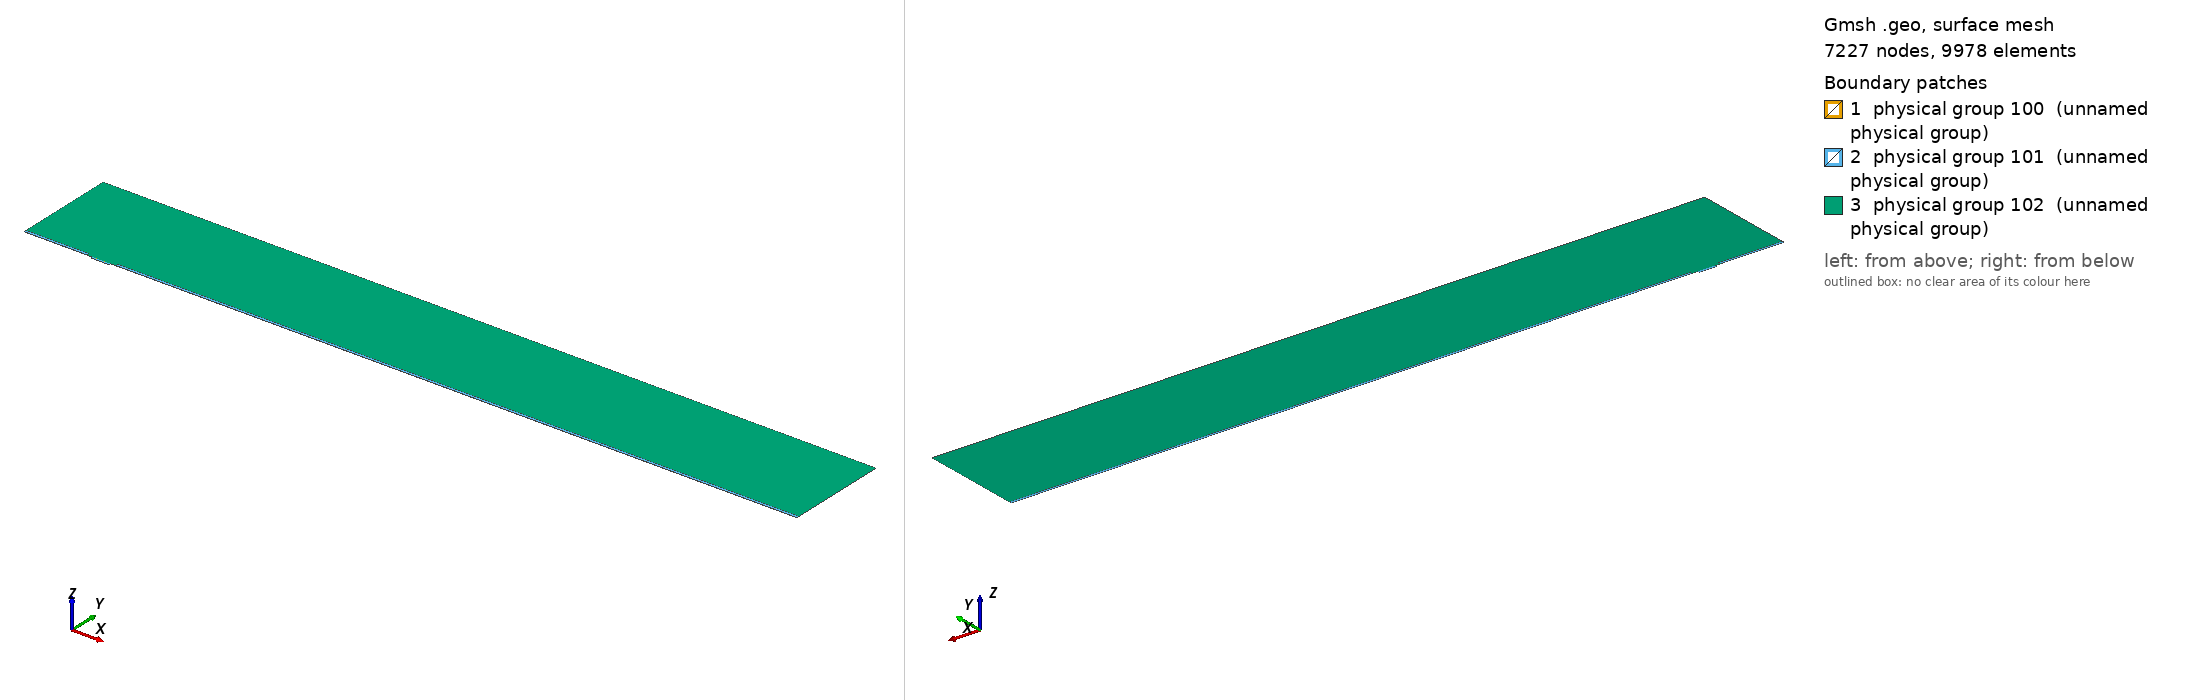

Gmsh geometry script, surface-meshed: 7227 nodes, 9978 surface elements. Boundary patches (legend numbers): 1 physical group 100 (unnamed physical group), 2 physical group 101 (unnamed physical group), 3 physical group 102 (unnamed physical group). Left view from above one corner, right view from below the opposite corner. Legend entries are the model's physical surfaces. The drawing asked Gmsh for element sizes between 1% and 20% of the model's largest extent; the script's own settings can give other sizes.

=== mesh.geo (drawn) ===
// Macro parameters
deltaStar = 1;
D = 2.75 * deltaStar; // depth of the gap 
W = 26 * deltaStar; // width of the gap
r = 8; // length of non-constant quads upstream and downstream of the gap
s = 8; // length of non-constant quads left and right inside the gap
BL = 0.25 * deltaStar; // height of the second layer of quad elements
BL_upper = 3.5 * deltaStar; // height of the third layer of quad elements
x0 = 100 * deltaStar; // x distance from inflow to gap
lengthOutflow = 1000 * deltaStar; // length after the gap
x3 = W + lengthOutflow; // last point of the domain
height = 150 * deltaStar; // height of the triangular region
triagHeightRegion_inflow = height - BL - BL_upper; // height of the triangular region

// Micro parameters
dx = 0.05; // dx of square elements near the leading and trailing edge of the gap (most resolution-demanding points in the domain)
size_triag_v_top = 32; // size of the elements in the upper triangular region

// All the value below are between 0 and 1. =1  means the elements are all equal in size. Avoid using values very close to 1, because we dividing by log(p) in the formula.
dy_in_v_right = 1.5; // heighest quad in the upper layer of quads, in the right part of the gap
dy_in_v_left = 1.75; // heighest quad in the upper layer of quads, in the left part of the gap
//p_in_v_right = (W / 2 - dy_in_v_right) / (W / 2 - dx); // densitiy concentration of elements inside the gap, vertically, near the right wall.
//p_in_v_left = (W / 2 - dy_in_v_left) / (W / 2 - dx); // densitiy concentration of elements inside the gap, vertically, near the left wall.
// fit (check the file scripts/fit_gmsh.py for more details)
p_in_v_left = 1.04645449 - 0.72589797/(W - 5.47760158)^0.49073995; // densitiy concentration of elements inside the gap, vertically, near the left wall.
p_in_v_right = 1.01007546 - 1.01562315/(W - 1.82092136)^0.74948754; // densitiy concentration of elements inside the gap, vertically, near the right wall.
p_in_h = 0.9; // densitiy concentration of elements inside the gap, horizontally. 

p_out_h = 0.5; // densitiy concentration of elements outside the gap, horizontally.
p_out_h_upper = 0.4; // densitiy concentration of elements outside the gap, horizontally on the upper layer of quads
p_out_v_inflow_dense = 0.8; // densitiy concentration of elements outside the gap, vertically, near the inflow and the gap
p_out_v_inflow_sparse = 0.99; // densitiy concentration of elements outside the gap, vertically, near the inflow and far from the gap
p_out_v_outflow_dense = 0.9; // densitiy concentration of elements outside the gap, vertically, near the outflow and the gap
p_out_v_outflow_sparse = 0.995; // densitiy concentration of elements outside the gap, vertically, near the outflow and far from the gap
p_triag_h_inflow = 0.8; // densitiy concentration of elements in the triangular region of the domain, horizontally.
p_triag_h_outflow = p_triag_h_inflow; // densitiy concentration of elements in the triangular region of the domain, horizontally.

enlarge_triag_inflow = 1.1; // heigher the value, larger the elements in the triangular region near the inflow
enlarge_triag_outflow = 1.1; // heigher the value, larger the elements in the triangular region near the outflow

// Automated parameters 
a_in_v_right = dx / (W / 2);
a_in_v_left = dx / (W / 2);
a_in_h = dx / (D / 2);
a_out_h = dx / BL;
a_out_v_inflow_dense = dx / r;
a_out_v_outflow_dense = dx / r;

// for the derivation of the formula, see file 20250123_gmshFormula.md in the docs folder
N_in_v_right = Ceil( Log (a_in_v_right / (1 - p_in_v_right + a_in_v_right * p_in_v_right)) / Log(p_in_v_right) );
N_in_v_left = Ceil( Log (a_in_v_left / (1 - p_in_v_left + a_in_v_left * p_in_v_left)) / Log(p_in_v_left) );
N_in_h = Ceil( Log (a_in_h / (1 - p_in_h + a_in_h * p_in_h)) / Log(p_in_h) );
N_out_h = Ceil( Log (a_out_h / (1 - p_out_h + a_out_h * p_out_h)) / Log(p_out_h) ) + 1; // + 1 is to correct the fact that the distance is too small to properly approximate the dx length
N_out_v_inflow_dense = Ceil( Log (a_out_v_inflow_dense / (1 - p_out_v_inflow_dense + a_out_v_inflow_dense * p_out_v_inflow_dense)) / Log(p_out_v_inflow_dense) );
N_out_v_outflow_dense = Ceil( Log (a_out_v_outflow_dense / (1 - p_out_v_outflow_dense + a_out_v_outflow_dense * p_out_v_outflow_dense)) / Log(p_out_v_outflow_dense) );

p_for_a_out_v_inflow_sparse_computation = p_out_v_inflow_dense;
p_for_a_out_v_outflow_sparse_computation = (p_out_v_outflow_dense + p_out_v_outflow_dense) / 2;
a_out_v_inflow_sparse = r / (x0 - r) * (1 - p_for_a_out_v_inflow_sparse_computation) / (1 - p_for_a_out_v_inflow_sparse_computation^(N_out_v_inflow_dense + 1));
a_out_v_outflow_sparse = r / (lengthOutflow - r) * (1 - p_for_a_out_v_outflow_sparse_computation) / (1 - p_for_a_out_v_outflow_sparse_computation^(N_out_v_outflow_dense + 1));

N_out_v_inflow_sparse = Ceil( Log(a_out_v_inflow_sparse / (1 - p_out_v_inflow_sparse + a_out_v_inflow_sparse * p_out_v_inflow_sparse)) / Log(p_out_v_inflow_sparse) );
N_out_v_outflow_sparse = Ceil( Log(a_out_v_outflow_sparse / (1 - p_out_v_outflow_sparse + a_out_v_outflow_sparse * p_out_v_outflow_sparse)) / Log(p_out_v_outflow_sparse) );


// second layer of quads
a_out_h_upper = (BL) / (BL_upper) * (1 - p_out_h) / (1 - p_out_h^(N_out_h + 1));
N_out_h_upper = Ceil( Log(a_out_h_upper / (1 - p_out_h_upper + a_out_h_upper * p_out_h_upper)) / Log(p_out_h_upper) );

// ---------------------------
// for triangular region
// ---------------------------
a_triag_h_inflow = (BL_upper) / (triagHeightRegion_inflow) * (1 - p_out_h_upper) / (1 - p_out_h_upper^(N_out_h_upper + 1));
a_triag_h_outflow = a_triag_h_inflow;
N_triag_v_top = Ceil( (x3 + x0) / size_triag_v_top ); // we assume p_triag_v = 1, otherwise the formula is different
N_triag_h_inflow = Ceil( Log(a_triag_h_inflow / (1 - p_triag_h_inflow + a_triag_h_inflow * p_triag_h_inflow)) / Log(p_triag_h_inflow) );
N_triag_h_outflow = Ceil( Log(a_triag_h_outflow / (1 - p_triag_h_outflow + a_triag_h_outflow * p_triag_h_outflow)) / Log(p_triag_h_outflow) );
N_triag_h_inflow = Ceil( N_triag_h_inflow / enlarge_triag_inflow );
N_triag_h_outflow = Ceil( N_triag_h_outflow / enlarge_triag_outflow );

Point(1) = {-x0, 0, 0};
Point(2) = {0,0,0};
Point(3) = {0,-D,0};
Point(4) = {W,-D,0};
Point(5) = {W,0,0};
Point(6) = {x3,0,0};
Point(8) = {x3,height,0};
Point(7) = {x3,BL,0};
Point(9) = {-x0,height,0};
Point(10) = {-x0,BL,0};
Point(11) = {0,BL,0};
Point(12) = {W,BL,0};
Point(13) = {W/2,0,0};
Point(14) = {W/2,BL,0};
Point(15) = {0,-D/2,0};
Point(16) = {W/2,-D,0};
Point(17) = {W,-D/2,0};
Point(18) = {-r,0,0};
Point(19) = {-r,BL,0};
Point(20) = {W + r,0,0};
Point(21) = {W + r,BL,0};
Point(22) = {-x0,BL+BL_upper,0};
Point(23) = {-r,BL+BL_upper,0};
Point(24) = {W + r,BL+BL_upper,0};
Point(25) = {x3,BL+BL_upper,0};

Line(1) = {1,18};
Line(2) = {2,15};
Line(3) = {3,16};
Line(4) = {4,17};
Line(5) = {5,20};
Line(6) = {6,7};
Line(7) = {7,25};
Line(8) = {8,9};
Line(9) = {9,22};
Line(10) = {10,19};
Line(11) = {10,1};
Line(12) = {11,14};
Line(13) = {12,21};
Line(14) = {2,13};
Line(15) = {15,3};
Line(16) = {16,4};
Line(17) = {17,5};
Line(18) = {13,5};
Line(19) = {14,12};
Line(20) = {18,2};
Line(21) = {20,6};
Line(22) = {21,7};
Line(23) = {19,11};
Line(24) = {22,10};
Line(25) = {25,8};
Line(26) = {25,24};
Line(27) = {22,23};
Line(28) = {23,19};
Line(29) = {24,21};

// outer quads
Curve Loop(1) = {5, 21, 6, -22, -13, -19, -12, -23, -10, 11, 1, 20, 14, 18};
Plane Surface(1) = {1};

// inside gap
Curve Loop(2) = {2, 15, 3, 16, 4, 17, -18, -14};
Plane Surface(2) = {2};

// triangular region
Curve Loop(3) = {23, 12, 19, 13, -29, -26, 25, 8, 9, 27, 28};
Plane Surface(3) = {3};

// 3rd layer of quads
Curve Loop(4) = {-24, 27, 28,-10};
Curve Loop(5) = {-29, -26, -7, -22};

Plane Surface(4) = {4};
Plane Surface(5) = {5};


// This defines the surfaces that will be meshed with quad elements
Transfinite Surface {1} = {1, 6, 7, 10};
Transfinite Surface {2} = {3, 4, 5, 2}; // number '2' must match the number '2' of plane surface
Transfinite Surface {4} = {19, 23, 22, 10};
Transfinite Surface {5} = {7, 25, 24, 21};

Transfinite Curve {18, 16, 19} = N_in_v_right Using Progression p_in_v_right;
Transfinite Curve {-14, -3, -12} = N_in_v_left Using Progression p_in_v_left;

Transfinite Curve {-2, 15, 17, -4} = N_in_h Using Progression p_in_h;


Transfinite Curve {11, -6} = N_out_h Using Progression p_out_h;
Transfinite Curve {24, 28, 29, -7} = N_out_h_upper Using Progression p_out_h_upper;
Transfinite Curve {10, 1, 27} = N_out_v_inflow_sparse Using Progression p_out_v_inflow_sparse;
Transfinite Curve {20, 23} = N_out_v_inflow_dense Using Progression p_out_v_inflow_dense;
Transfinite Curve {-21, -22, 26} = N_out_v_outflow_sparse Using Progression p_out_v_outflow_sparse;
Transfinite Curve {-5, -13} = N_out_v_outflow_dense Using Progression p_out_v_outflow_dense;

Recombine Surface {1, 2, 4, 5};

// for triangluar region
Transfinite Curve {8} = N_triag_v_top Using Progression 1;
Transfinite Curve {-25} = N_triag_h_outflow Using Progression p_triag_h_outflow;
Transfinite Curve {9} = N_triag_h_inflow Using Progression p_triag_h_inflow;


// defining boundary
Physical Curve(1) = {9,24,11}; // inlet
Physical Curve(2) = {7,25,6}; // outlet
Physical Curve(3) = {8}; // top
Physical Curve(4) = {1, 20, 2, 15, 3, 16, 4, 17, 5, 21}; // wall


Physical Surface(100) = {1};
Physical Surface(101) = {2, 4, 5};
Physical Surface(102) = {3};
